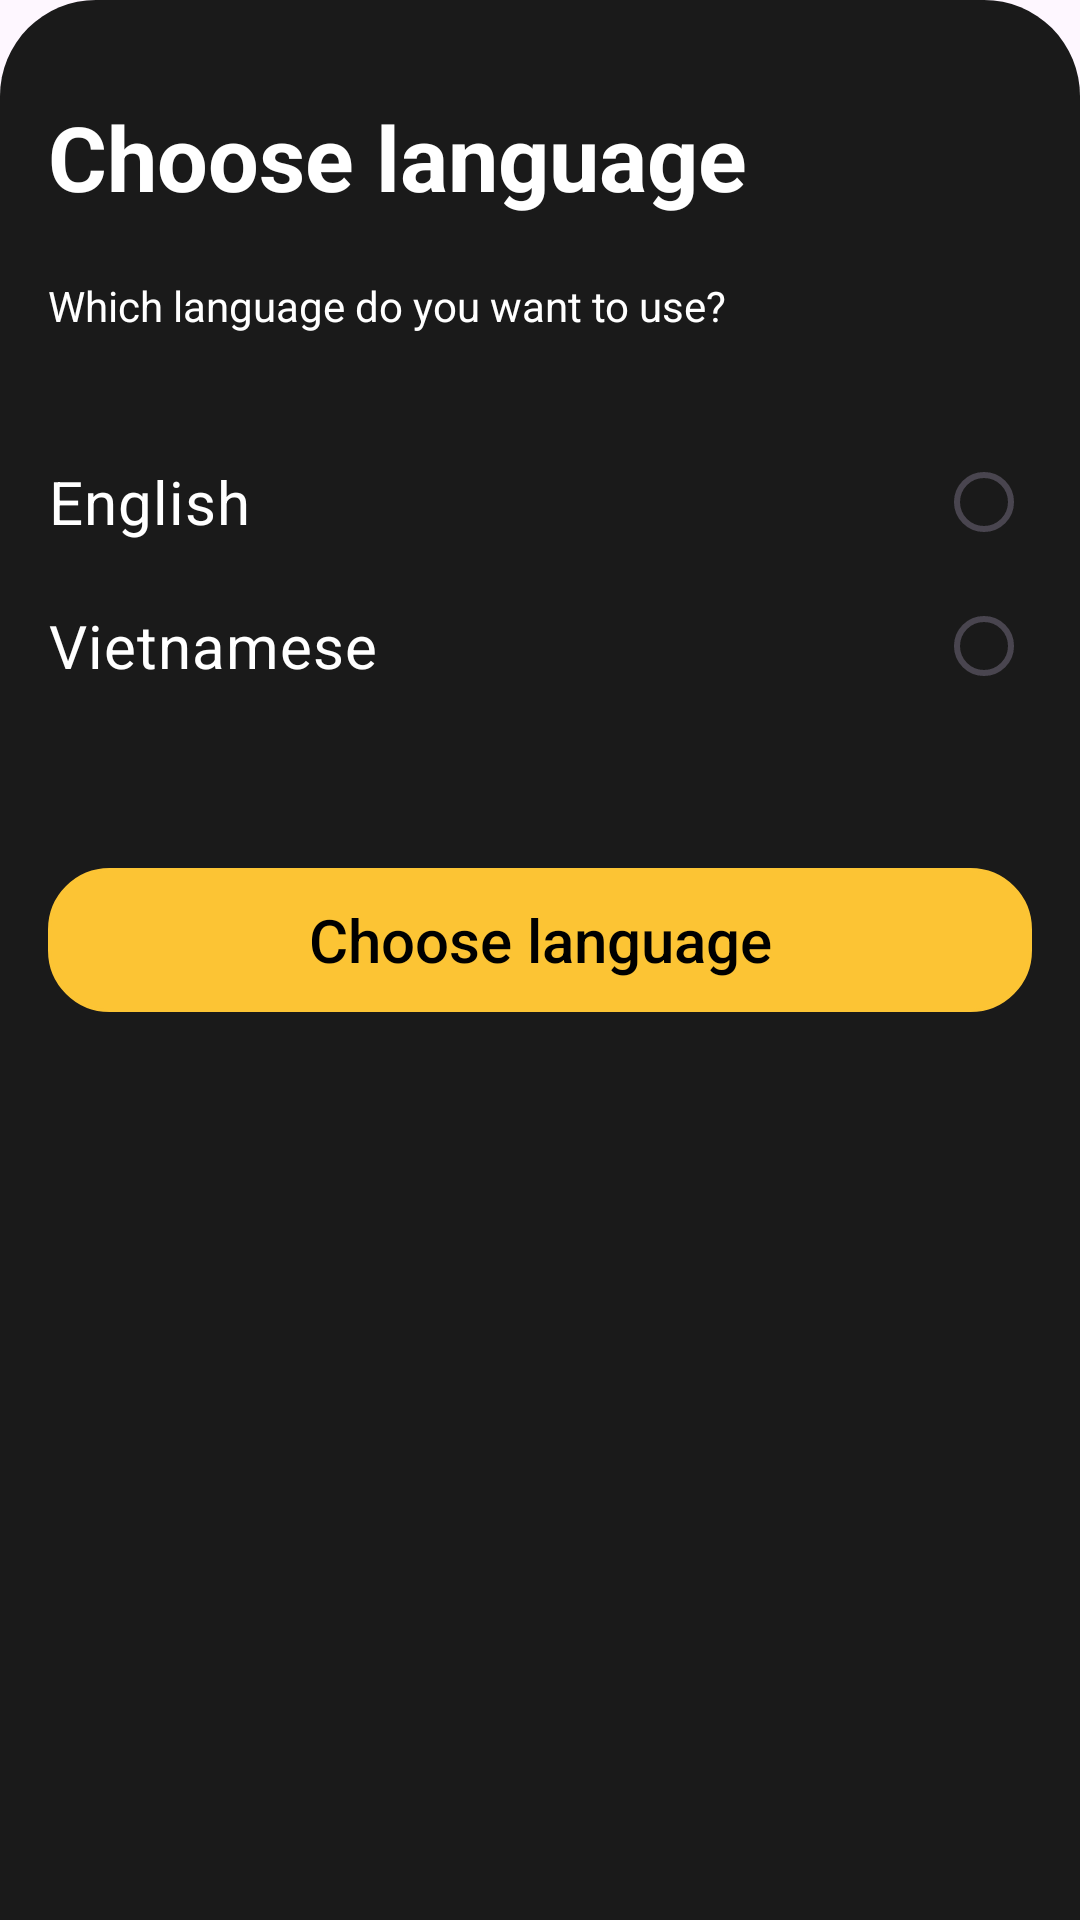

Write the Android layout XML for this screen, with the resource values it uses.
<!-- AndroidManifest.xml: application theme Theme.MBookingApp -->
<!-- res/layout/fragment_choose_language.xml -->
<?xml version="1.0" encoding="utf-8"?>
<RelativeLayout xmlns:android="http://schemas.android.com/apk/res/android"
    xmlns:tools="http://schemas.android.com/tools"
    android:layout_width="match_parent"
    android:layout_height="wrap_content"
    android:background="@drawable/bg_choose_language"
    android:backgroundTint="#1A1A1A"
    android:paddingStart="16dp"
    android:paddingTop="32dp"
    android:paddingEnd="16dp"
    tools:context=".ui.auth.ChooseLanguageFragment">

    <TextView
        android:id="@+id/txt_title_choose_language"
        android:layout_width="wrap_content"
        android:layout_height="wrap_content"
        android:layout_alignParentStart="true"
        android:layout_alignParentTop="true"
        android:text="Choose language"
        android:textColor="@color/white"
        android:textSize="30sp"
        android:textStyle="bold" />

    <TextView
        android:id="@+id/txt_subtitle_choose_language"
        android:layout_width="wrap_content"
        android:layout_height="wrap_content"
        android:layout_below="@id/txt_title_choose_language"
        android:layout_alignParentStart="true"
        android:layout_marginTop="20dp"
        android:text="Which language do you want to use?"
        android:textColor="@color/white"
        android:textSize="14sp" />

    <RadioGroup
        android:id="@+id/radio_group_choose_language"
        android:layout_width="match_parent"
        android:layout_height="wrap_content"
        android:layout_below="@id/txt_subtitle_choose_language"
        android:layout_alignParentStart="true"
        android:layout_alignParentEnd="true"
        android:layout_marginTop="32dp">

        <RadioButton
            android:id="@+id/radio_english"
            android:layout_width="match_parent"
            android:layout_height="wrap_content"
            android:gravity="start|center"
            android:text="English"
            android:layoutDirection="rtl"
            android:textColor="@color/white"
            android:textSize="20sp" />

        <RadioButton
            android:id="@+id/radio_vietnamese"
            android:layout_width="match_parent"
            android:layout_height="wrap_content"
            android:gravity="start|center"
            android:text="Vietnamese"
            android:layoutDirection="rtl"
            android:textColor="@color/white"
            android:textSize="20sp" />
    </RadioGroup>

    <androidx.appcompat.widget.AppCompatButton
        android:id="@+id/btn_choose_language"
        android:layout_width="match_parent"
        android:layout_height="wrap_content"
        android:layout_below="@id/radio_group_choose_language"
        android:layout_alignParentStart="true"
        android:layout_alignParentEnd="true"
        android:layout_alignParentBottom="false"
        android:layout_marginTop="50dp"
        android:layout_marginBottom="16dp"
        android:background="@drawable/bg_button"
        android:backgroundTint="@color/my_light_primary"
        android:text="Choose language"
        android:textAllCaps="false"
        android:textColor="@color/black"
        android:textSize="20sp" />

</RelativeLayout>
<!-- resources referenced by this layout -->
<resources>
  <color name="black">#FF000000</color>
  <color name="my_light_primary">#FCC434</color>
  <color name="white">#FFFFFFFF</color>
  <!-- drawable bg_button (drawable) -->
  <?xml version="1.0" encoding="utf-8"?>
  <shape xmlns:android="http://schemas.android.com/apk/res/android"
      android:shape="rectangle">
  
      <stroke
          android:width="1dp"
          android:color="@color/white" />
  
      <corners android:radius="20dp" />
  
  </shape>
  <!-- drawable bg_choose_language (drawable) -->
  <?xml version="1.0" encoding="utf-8"?>
  <shape xmlns:android="http://schemas.android.com/apk/res/android"
      android:shape="rectangle">
  
      <solid android:color="#1A1A1A"/>
  
      <corners android:topLeftRadius="32dp" android:topRightRadius="32dp" />
  
  </shape>
  <style name="Theme.MBookingApp" parent="Base.Theme.MBookingApp" />
  <style name="Base.Theme.MBookingApp" parent="Theme.Material3.DayNight.NoActionBar">
          
           <item name="colorPrimary">@color/my_light_primary</item>
          <item name="android:statusBarColor">@color/white</item>
          <item name="android:windowLightStatusBar">true</item>
      </style>
</resources>
